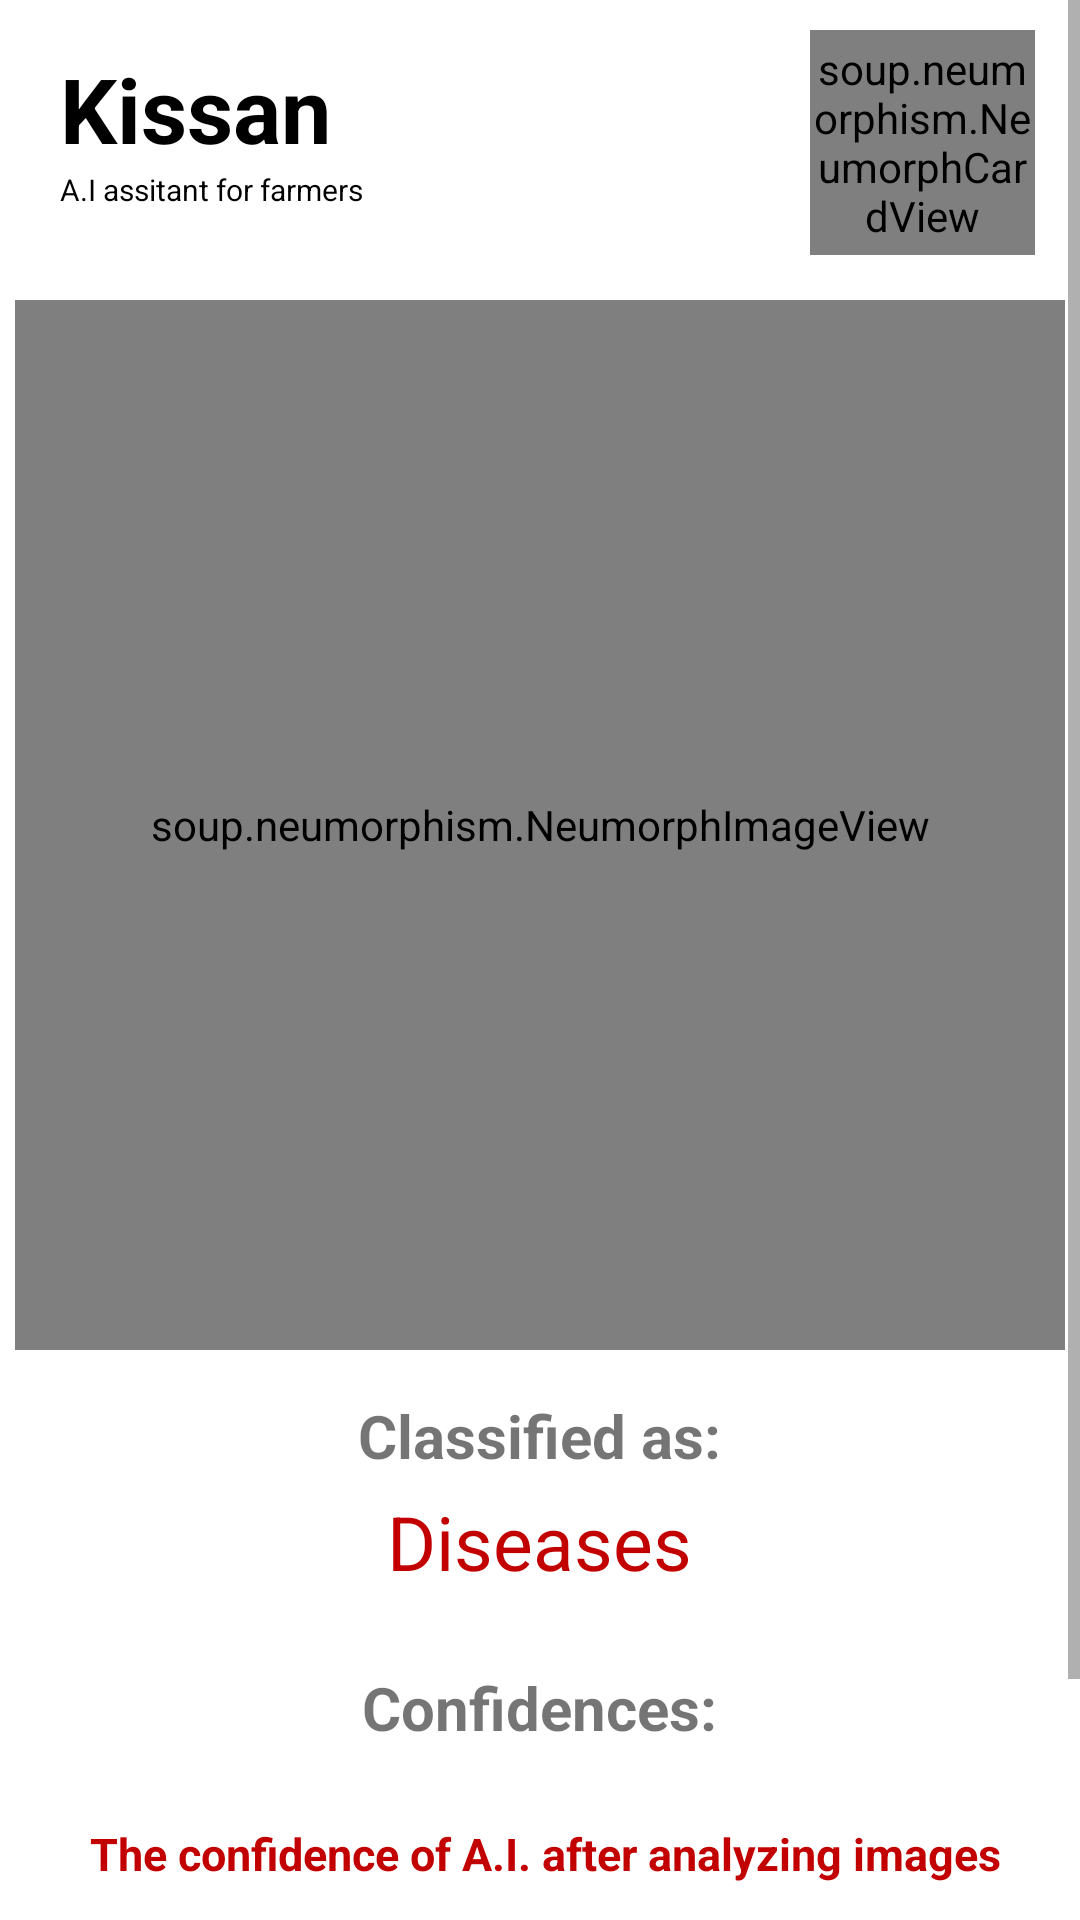

The Android layout XML behind this screen, and the referenced resources:
<!-- AndroidManifest.xml: application theme Theme.Apple -->
<!-- res/layout/activity_main.xml -->
<?xml version="1.0" encoding="utf-8"?>
<ScrollView xmlns:android="http://schemas.android.com/apk/res/android"
    xmlns:app="http://schemas.android.com/apk/res-auto"
    xmlns:tools="http://schemas.android.com/tools"
    android:layout_width="match_parent"
    android:layout_height="match_parent"
    tools:context=".MainActivity">

    <RelativeLayout
        android:layout_width="match_parent"
        android:layout_height="match_parent">

        <LinearLayout
            android:id="@+id/top"
            android:layout_width="match_parent"
            android:layout_height="wrap_content"
            android:layout_marginLeft="10dp"
            android:layout_marginRight="10dp"
            android:orientation="vertical">

            <androidx.constraintlayout.widget.ConstraintLayout
                android:layout_width="match_parent"
                android:layout_height="wrap_content">

                <TextView
                    android:id="@+id/textView"
                    android:layout_width="wrap_content"
                    android:layout_height="wrap_content"
                    android:layout_marginStart="10dp"
                    android:layout_marginTop="16dp"
                    android:text="Kissan"
                    android:textColor="@color/black"
                    android:textSize="30dp"
                    android:textStyle="bold"
                    app:layout_constraintStart_toStartOf="parent"
                    app:layout_constraintTop_toTopOf="parent" />

                <soup.neumorphism.NeumorphCardView
                    android:id="@+id/crd"
                    android:layout_width="75dp"
                    android:layout_height="75dp"
                    android:layout_marginTop="10dp"
                    android:layout_marginEnd="5dp"
                    app:layout_constraintBottom_toBottomOf="parent"
                    app:layout_constraintEnd_toEndOf="parent"
                    app:layout_constraintTop_toTopOf="parent">

                    <ImageView
                        android:id="@+id/vdo"
                        android:layout_width="51dp"
                        android:layout_height="45dp"
                        android:layout_gravity="center"
                        android:src="@drawable/clogo" />


                </soup.neumorphism.NeumorphCardView>

                <TextView
                    android:id="@+id/textView2"
                    android:layout_width="wrap_content"
                    android:layout_height="wrap_content"
                    android:text="A.I assitant for farmers"
                    android:textColor="@color/black"
                    android:textSize="10sp"
                    app:layout_constraintStart_toStartOf="@+id/textView"
                    app:layout_constraintTop_toBottomOf="@+id/textView" />


            </androidx.constraintlayout.widget.ConstraintLayout>

        </LinearLayout>


        <Button
            android:id="@+id/button"
            android:layout_width="match_parent"
            android:layout_height="55dp"
            android:layout_below="@+id/confidence"
            android:layout_centerHorizontal="true"
            android:layout_marginLeft="120dp"
            android:layout_marginTop="49dp"
            android:backgroundTint="@color/g"
            android:fontFamily="sans-serif-light"
            android:text="Take Picture"
            android:textAlignment="center"
            android:textAllCaps="false"
            android:textColor="@color/grey"
            android:textSize="20sp" />

        <soup.neumorphism.NeumorphImageView
            android:id="@+id/imageView"
            android:layout_width="350sp"
            android:layout_height="350sp"
            android:layout_below="@+id/top"
            android:layout_centerHorizontal="true"
            android:layout_marginTop="15dp"
            android:src="@drawable/tpc"
            app:neumorph_shapeType="basin" />

        <TextView
            android:id="@+id/classified"
            android:layout_width="wrap_content"
            android:layout_height="wrap_content"
            android:layout_below="@+id/imageView"
            android:layout_centerHorizontal="true"
            android:layout_marginTop="15sp"
            android:text="Classified as:"
            android:textSize="20sp"
            android:textStyle="bold" />

        <TextView
            android:id="@+id/result"
            android:layout_width="wrap_content"
            android:layout_height="wrap_content"
            android:layout_below="@+id/classified"
            android:layout_centerHorizontal="true"
            android:layout_marginTop="5dp"
            android:gravity="center"
            android:text="Diseases"
            android:textColor="#C30000"
            android:textSize="25sp" />

        <TextView
            android:id="@+id/confidencesText"
            android:layout_width="wrap_content"
            android:layout_height="wrap_content"
            android:layout_below="@+id/result"
            android:layout_centerHorizontal="true"
            android:layout_marginTop="25sp"
            android:gravity="center"
            android:text="Confidences:"
            android:textSize="20sp"
            android:textStyle="bold" />

        <TextView
            android:id="@+id/confidence"
            android:layout_width="wrap_content"
            android:layout_height="wrap_content"
            android:layout_below="@+id/confidencesText"
            android:layout_centerHorizontal="true"
            android:layout_marginLeft="20dp"
            android:layout_marginTop="25dp"
            android:layout_marginRight="20dp"
            android:gravity="center"
            android:text=" The confidence of A.I. after analyzing images"
            android:textColor="#C30000"
            android:textSize="15sp"
            android:textStyle="bold" />

    </RelativeLayout>


</ScrollView>
<!-- resources referenced by this layout -->
<resources>
  <color name="black">#FF000000</color>
  <color name="g">#CEBBFFF4</color>
  <color name="grey">#1B1A1A</color>
  <!-- drawable clogo: png bitmap (drawable-v24, 78757 bytes) -->
  <!-- drawable tpc: jpg bitmap (drawable-v24, 241480 bytes) -->
  <style name="Theme.Apple" parent="Theme.MaterialComponents.DayNight.NoActionBar">
          
          <item name="colorPrimary">@color/purple_500</item>
          <item name="colorPrimaryVariant">@color/white</item>
          <item name="colorOnPrimary">@color/white</item>
          
          <item name="colorSecondary">@color/teal_200</item>
          <item name="colorSecondaryVariant">@color/teal_700</item>
          <item name="colorOnSecondary">@color/black</item>
          
          <item name="android:statusBarColor" tools:targetApi="l">?attr/colorPrimaryVariant</item>
          
      </style>
  <color name="purple_500">#FF6200EE</color>
  <color name="white">#FFFFFFFF</color>
  <color name="teal_200">#FF03DAC5</color>
  <color name="teal_700">#FF018786</color>
</resources>
